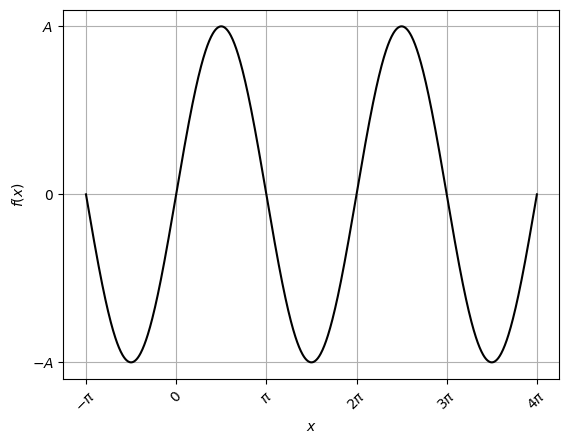

This figure's Python source:
import matplotlib.pyplot as plt
import numpy as np
plt.rcParams['font.family'] = 'serif'

x = np.linspace(-np.pi, 4*np.pi, 1000)
fx = np.sin(x)

fig, ax = plt.subplots()
ax.plot(x, fx, 'k-')
ax.set_xlabel (r"$x$")
ax.set_ylabel (r"$f(x)$")

ax.set_yticks([-1, 0, 1])
ax.set_yticklabels([r"$-A$", r"$0$", r"$A$"])
ax.set_xticks(np.arange(-np.pi, 4*np.pi+1, np.pi))
ax.set_xticklabels([r"$-\pi$", r"$0$", r"$\pi$", 
                    r"$2 \pi$", r"$3 \pi$", r"$4 \pi$"], rotation = 45)

plt.grid()
plt.show()